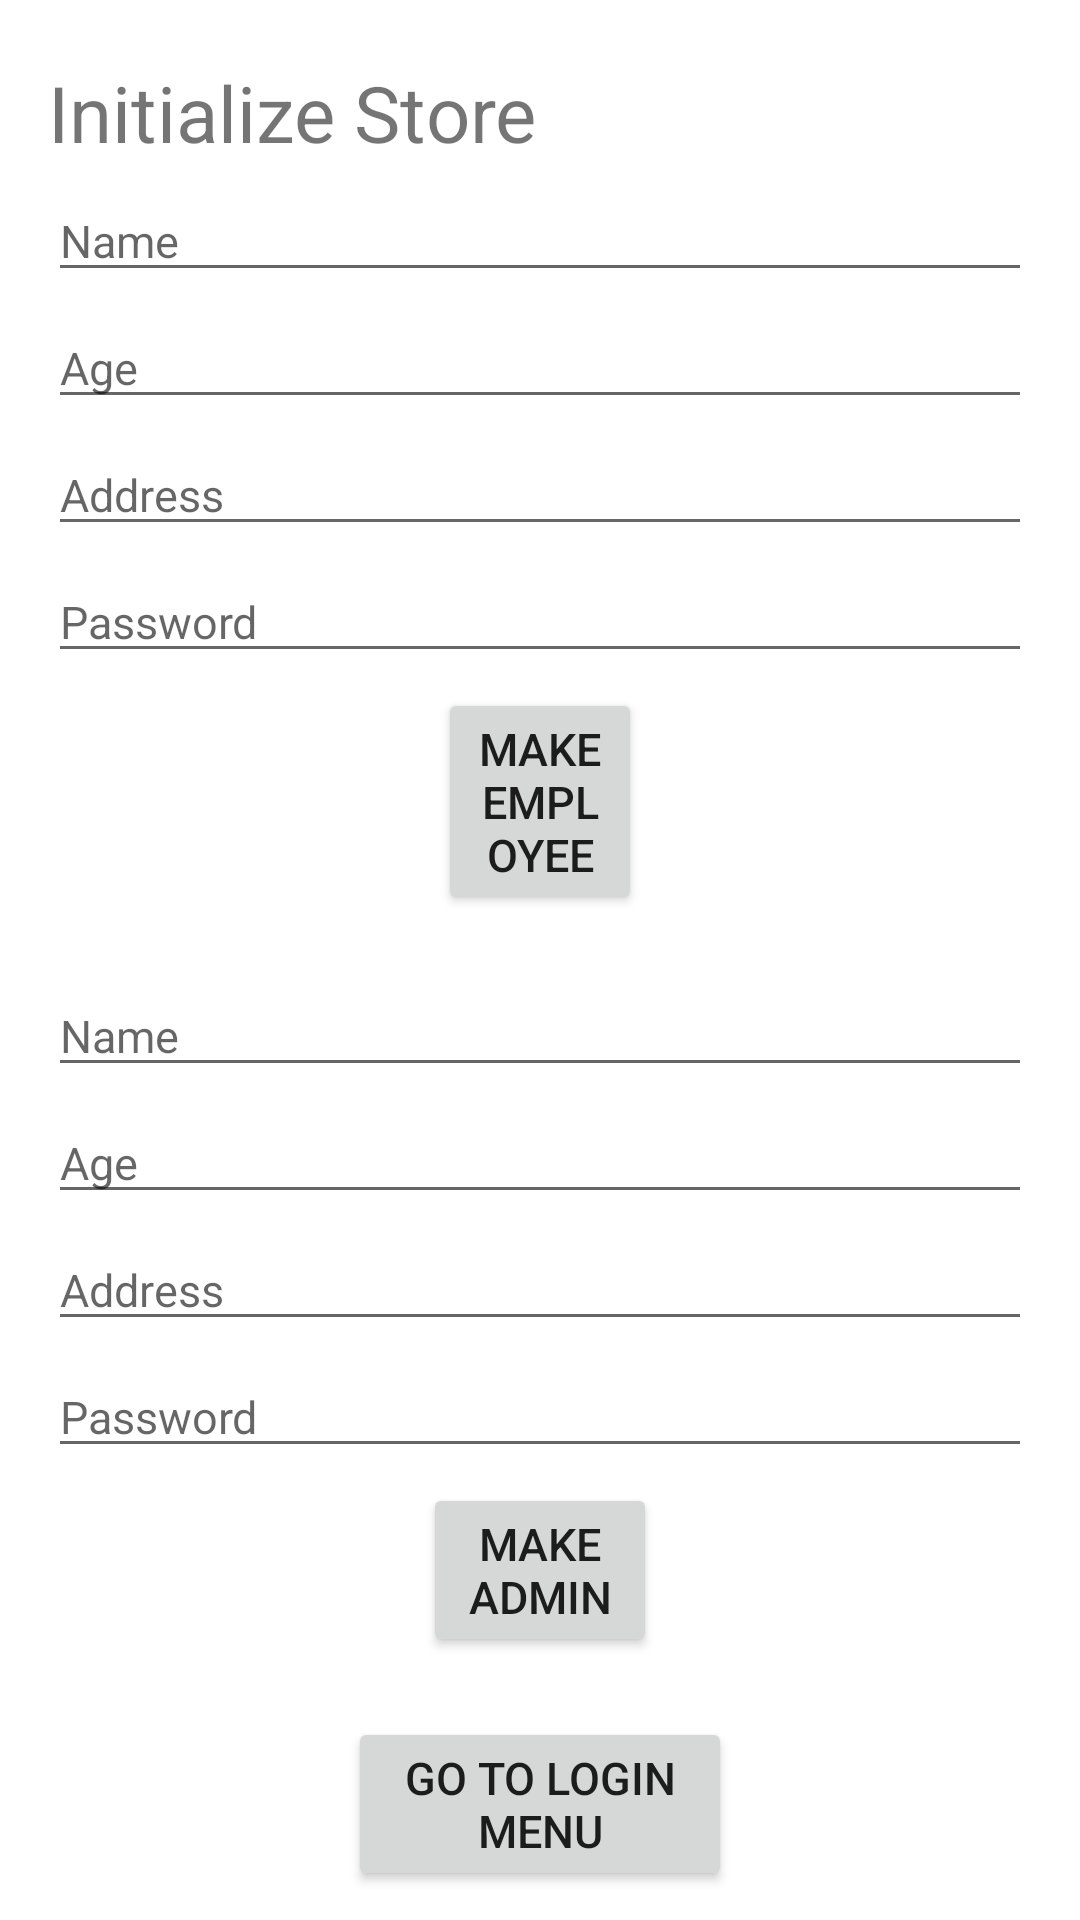

Reconstruct the res/layout file that produces this screen, plus the resources it refers to.
<!-- AndroidManifest.xml: application theme AppTheme -->
<!-- res/layout/activity_initialize_app.xml -->
<?xml version="1.0" encoding="utf-8"?>
<LinearLayout xmlns:android="http://schemas.android.com/apk/res/android"
    xmlns:app="http://schemas.android.com/apk/res-auto"
    xmlns:tools="http://schemas.android.com/tools"
    android:layout_width="match_parent"
    android:layout_height="match_parent"
    android:paddingLeft="16dp"
    android:paddingRight="16dp"
    android:orientation="vertical"
    tools:context="com.example.pages.InitializeApp">

    <TextView
        android:id="@+id/textView14"
        android:layout_width="wrap_content"
        android:layout_height="wrap_content"
        android:layout_marginTop="20dp"
        android:layout_marginBottom="5dp"
        android:text="@string/initialization_title"
        android:textSize="26dp" />

    <com.google.android.material.textfield.TextInputEditText
        android:id="@+id/employName"
        android:layout_width="match_parent"
        android:layout_height="wrap_content"
        android:layout_marginBottom="5dp"
        android:hint="@string/create_acc_name"
        android:textSize="15dp" />

    <com.google.android.material.textfield.TextInputEditText
        android:id="@+id/employAge"
        android:layout_width="match_parent"
        android:layout_height="wrap_content"
        android:layout_marginBottom="5dp"
        android:hint="@string/create_acc_age"
        android:textSize="15dp" />

    <com.google.android.material.textfield.TextInputEditText
        android:id="@+id/employAddress"
        android:layout_width="match_parent"
        android:layout_height="wrap_content"
        android:layout_marginBottom="5dp"
        android:hint="@string/create_acc_address"
        android:textSize="15dp" />

    <com.google.android.material.textfield.TextInputEditText
        android:id="@+id/employPass"
        android:layout_width="match_parent"
        android:layout_height="wrap_content"
        android:layout_marginBottom="5dp"
        android:hint="@string/create_acc_password"
        android:textSize="15dp" />

    <Button
        android:id="@+id/first_employee"
        android:layout_width="wrap_content"
        android:layout_height="wrap_content"
        android:layout_marginStart="130dp"
        android:layout_marginEnd="130dp"
        android:layout_marginBottom="20dp"
        android:text="@string/first_employ"
        android:textSize="15dp" />

    <com.google.android.material.textfield.TextInputEditText
        android:id="@+id/adminName"
        android:layout_width="match_parent"
        android:layout_height="wrap_content"
        android:layout_marginBottom="5dp"
        android:hint="@string/create_acc_name"
        android:textSize="15dp" />

    <com.google.android.material.textfield.TextInputEditText
        android:id="@+id/adminAge"
        android:layout_width="match_parent"
        android:layout_height="wrap_content"
        android:layout_marginBottom="5dp"
        android:hint="@string/create_acc_age"
        android:textSize="15dp" />

    <com.google.android.material.textfield.TextInputEditText
        android:id="@+id/adminAddress"
        android:layout_width="match_parent"
        android:layout_height="wrap_content"
        android:layout_marginBottom="5dp"
        android:hint="@string/create_acc_address"
        android:textSize="15dp" />

    <com.google.android.material.textfield.TextInputEditText
        android:id="@+id/adminPassword"
        android:layout_width="match_parent"
        android:layout_height="wrap_content"
        android:layout_marginBottom="5dp"
        android:hint="@string/create_acc_password"
        android:textSize="15dp" />

    <Button
        android:id="@+id/first_admin"
        android:layout_width="wrap_content"
        android:layout_height="wrap_content"
        android:layout_marginStart="125dp"
        android:layout_marginEnd="125dp"
        android:layout_marginBottom="20dp"
        android:text="@string/first_admin"
        android:textSize="15dp" />

    <Button
        android:id="@+id/backButton"
        android:layout_width="wrap_content"
        android:layout_height="wrap_content"
        android:layout_marginStart="100dp"
        android:layout_marginEnd="100dp"
        android:text="@string/go_to_login"
        android:textSize="15dp" />

</LinearLayout>
<!-- resources referenced by this layout -->
<resources>
  <string name="create_acc_address">Address</string>
  <string name="create_acc_age">Age</string>
  <string name="create_acc_name">Name</string>
  <string name="create_acc_password">Password</string>
  <string name="first_admin">Make Admin</string>
  <string name="first_employ">Make Employee</string>
  <string name="go_to_login">Go to Login Menu</string>
  <string name="initialization_title">Initialize Store </string>
  <style name="AppTheme" parent="Theme.MaterialComponents.DayNight.NoActionBar">
          <item name="textAppearanceHeadline1">@style/TextAppearance.MaterialComponents.Headline1</item>
          <item name="textAppearanceHeadline2">@style/TextAppearance.MaterialComponents.Headline2</item>
          <item name="textAppearanceHeadline3">@style/TextAppearance.MaterialComponents.Headline3</item>
          <item name="textAppearanceHeadline4">@style/TextAppearance.MaterialComponents.Headline4</item>
          <item name="textAppearanceHeadline5">@style/TextAppearance.MaterialComponents.Headline5</item>
          <item name="textAppearanceHeadline6">@style/TextAppearance.MaterialComponents.Headline6</item>
          <item name="textAppearanceSubtitle1">@style/TextAppearance.MaterialComponents.Subtitle1</item>
          <item name="textAppearanceSubtitle2">@style/TextAppearance.MaterialComponents.Subtitle2</item>
          <item name="textAppearanceBody1">@style/TextAppearance.MaterialComponents.Body1</item>
          <item name="textAppearanceBody2">@style/TextAppearance.MaterialComponents.Body2</item>
          <item name="textAppearanceCaption">@style/TextAppearance.MaterialComponents.Caption</item>
          <item name="textAppearanceButton">@style/TextAppearance.MaterialComponents.Button</item>
          <item name="textAppearanceOverline">@style/TextAppearance.MaterialComponents.Overline</item>
      </style>
</resources>
